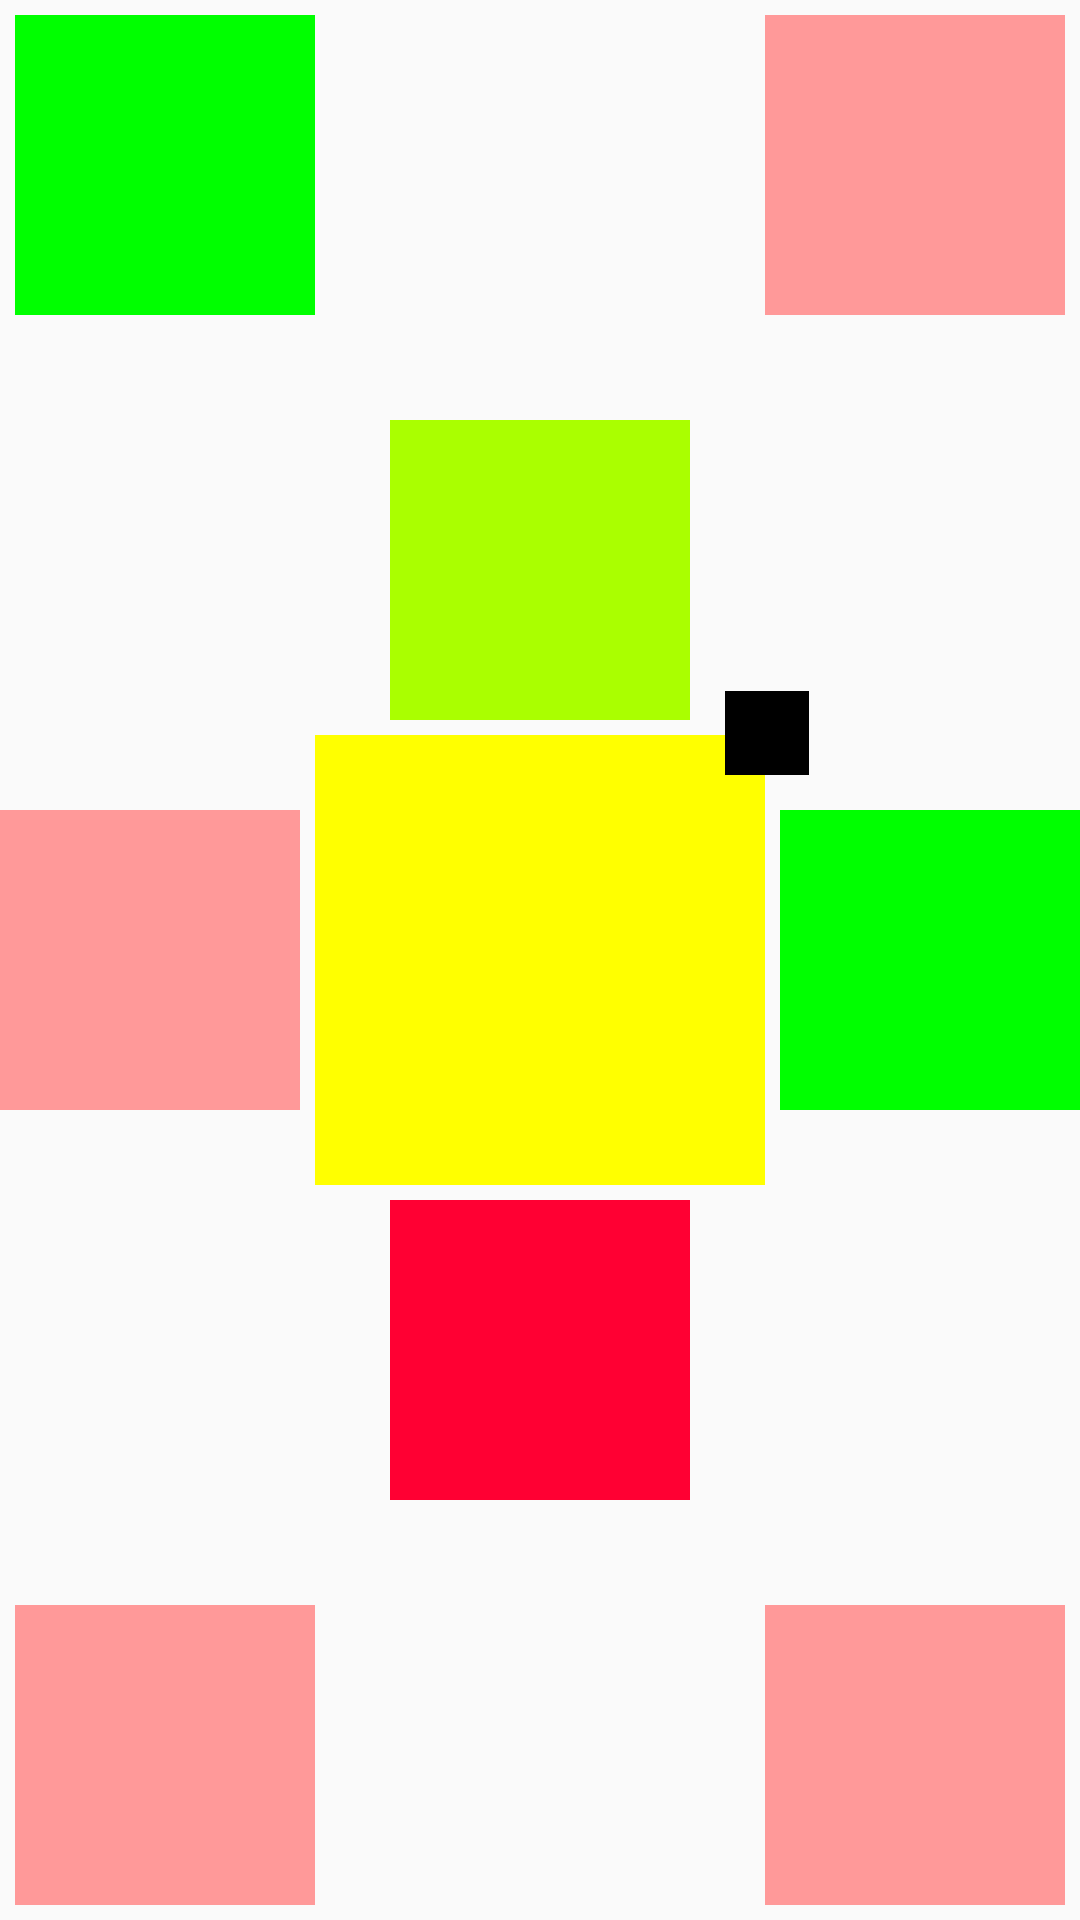

Android layout source for this screen:
<!-- AndroidManifest.xml: application theme AppTheme -->
<!-- res/layout/rlayout_test1.xml -->
<?xml version="1.0" encoding="utf-8"?>
<RelativeLayout xmlns:android="http://schemas.android.com/apk/res/android"
    android:layout_width="match_parent"
    android:layout_height="match_parent"
    android:id="@+id/RL_1">

    <View
        android:id="@+id/view_1"
        android:layout_width="150dp"
        android:layout_height="150dp"
        android:background="#ffff00"
        android:layout_centerInParent="true"/>
    <View
        android:layout_width="28dp"
        android:layout_height="28dp"
        android:background="#000000"
        android:layout_alignRight="@+id/view_1"
        android:layout_alignTop="@+id/view_1"
        android:layout_marginTop="-15dp"
        android:layout_marginRight="-15dp"/>
    <View
        android:id="@+id/view_2"
        android:layout_width="100dp"
        android:layout_height="100dp"
        android:background="#AAFF00"
        android:layout_above="@+id/view_1"
        android:layout_centerHorizontal="true"
        android:layout_marginBottom="5dp"/>
    <View
        android:id="@+id/view_3"
        android:layout_width="100dp"
        android:layout_height="100dp"
        android:background="#FF0033"
        android:layout_below="@+id/view_1"
        android:layout_centerHorizontal="true"
        android:layout_marginTop="5dp"/>
    <View
        android:id="@+id/view_4"
        android:layout_width="100dp"
        android:layout_height="100dp"
        android:background="#FF9999"
        android:layout_toLeftOf="@+id/view_1"
        android:layout_centerVertical="true"
        android:layout_marginRight="5dp"/>
    <View
        android:id="@+id/view_5"
        android:layout_width="100dp"
        android:layout_height="100dp"
        android:background="#00FF00"
        android:layout_toRightOf="@+id/view_1"
        android:layout_centerVertical="true"
        android:layout_marginLeft="5dp"/>
    <View
        android:id="@+id/view_6"
        android:layout_width="100dp"
        android:layout_height="100dp"
        android:background="#00FF00"
        android:layout_alignParentLeft="true"
        android:layout_centerHorizontal="true"
        android:layout_marginLeft="5dp"
        android:layout_marginTop="5dp"/>
    <View
        android:id="@+id/view_7"
        android:layout_width="100dp"
        android:layout_height="100dp"
        android:background="#FF9999"
        android:layout_alignParentRight="true"
        android:layout_centerHorizontal="true"
        android:layout_marginRight="5dp"
        android:layout_marginTop="5dp"/>

    <View
        android:id="@+id/view_8"
        android:layout_width="100dp"
        android:layout_height="100dp"
        android:background="#FF9999"
        android:layout_alignParentBottom="true"
        android:layout_alignParentLeft="true"
        android:layout_centerHorizontal="true"
        android:layout_marginLeft="5dp"
        android:layout_marginBottom="5dp"/>
    <View
        android:id="@+id/view_9"
        android:layout_width="100dp"
        android:layout_height="100dp"
        android:background="#FF9999"
        android:layout_alignParentBottom="true"
        android:layout_alignParentRight="true"
        android:layout_centerHorizontal="true"
        android:layout_marginRight="5dp"
        android:layout_marginBottom="5dp"/>
</RelativeLayout>
<!-- resources referenced by this layout -->
<resources>
  <style name="AppTheme" parent="Theme.AppCompat.Light.DarkActionBar">
          
          <item name="colorPrimary">@color/colorPrimary</item>
          <item name="colorPrimaryDark">@color/colorPrimaryDark</item>
          <item name="colorAccent">@color/colorAccent</item>
      </style>
  <color name="colorPrimary">#008577</color>
  <color name="colorPrimaryDark">#00574B</color>
  <color name="colorAccent">#D81B60</color>
</resources>
